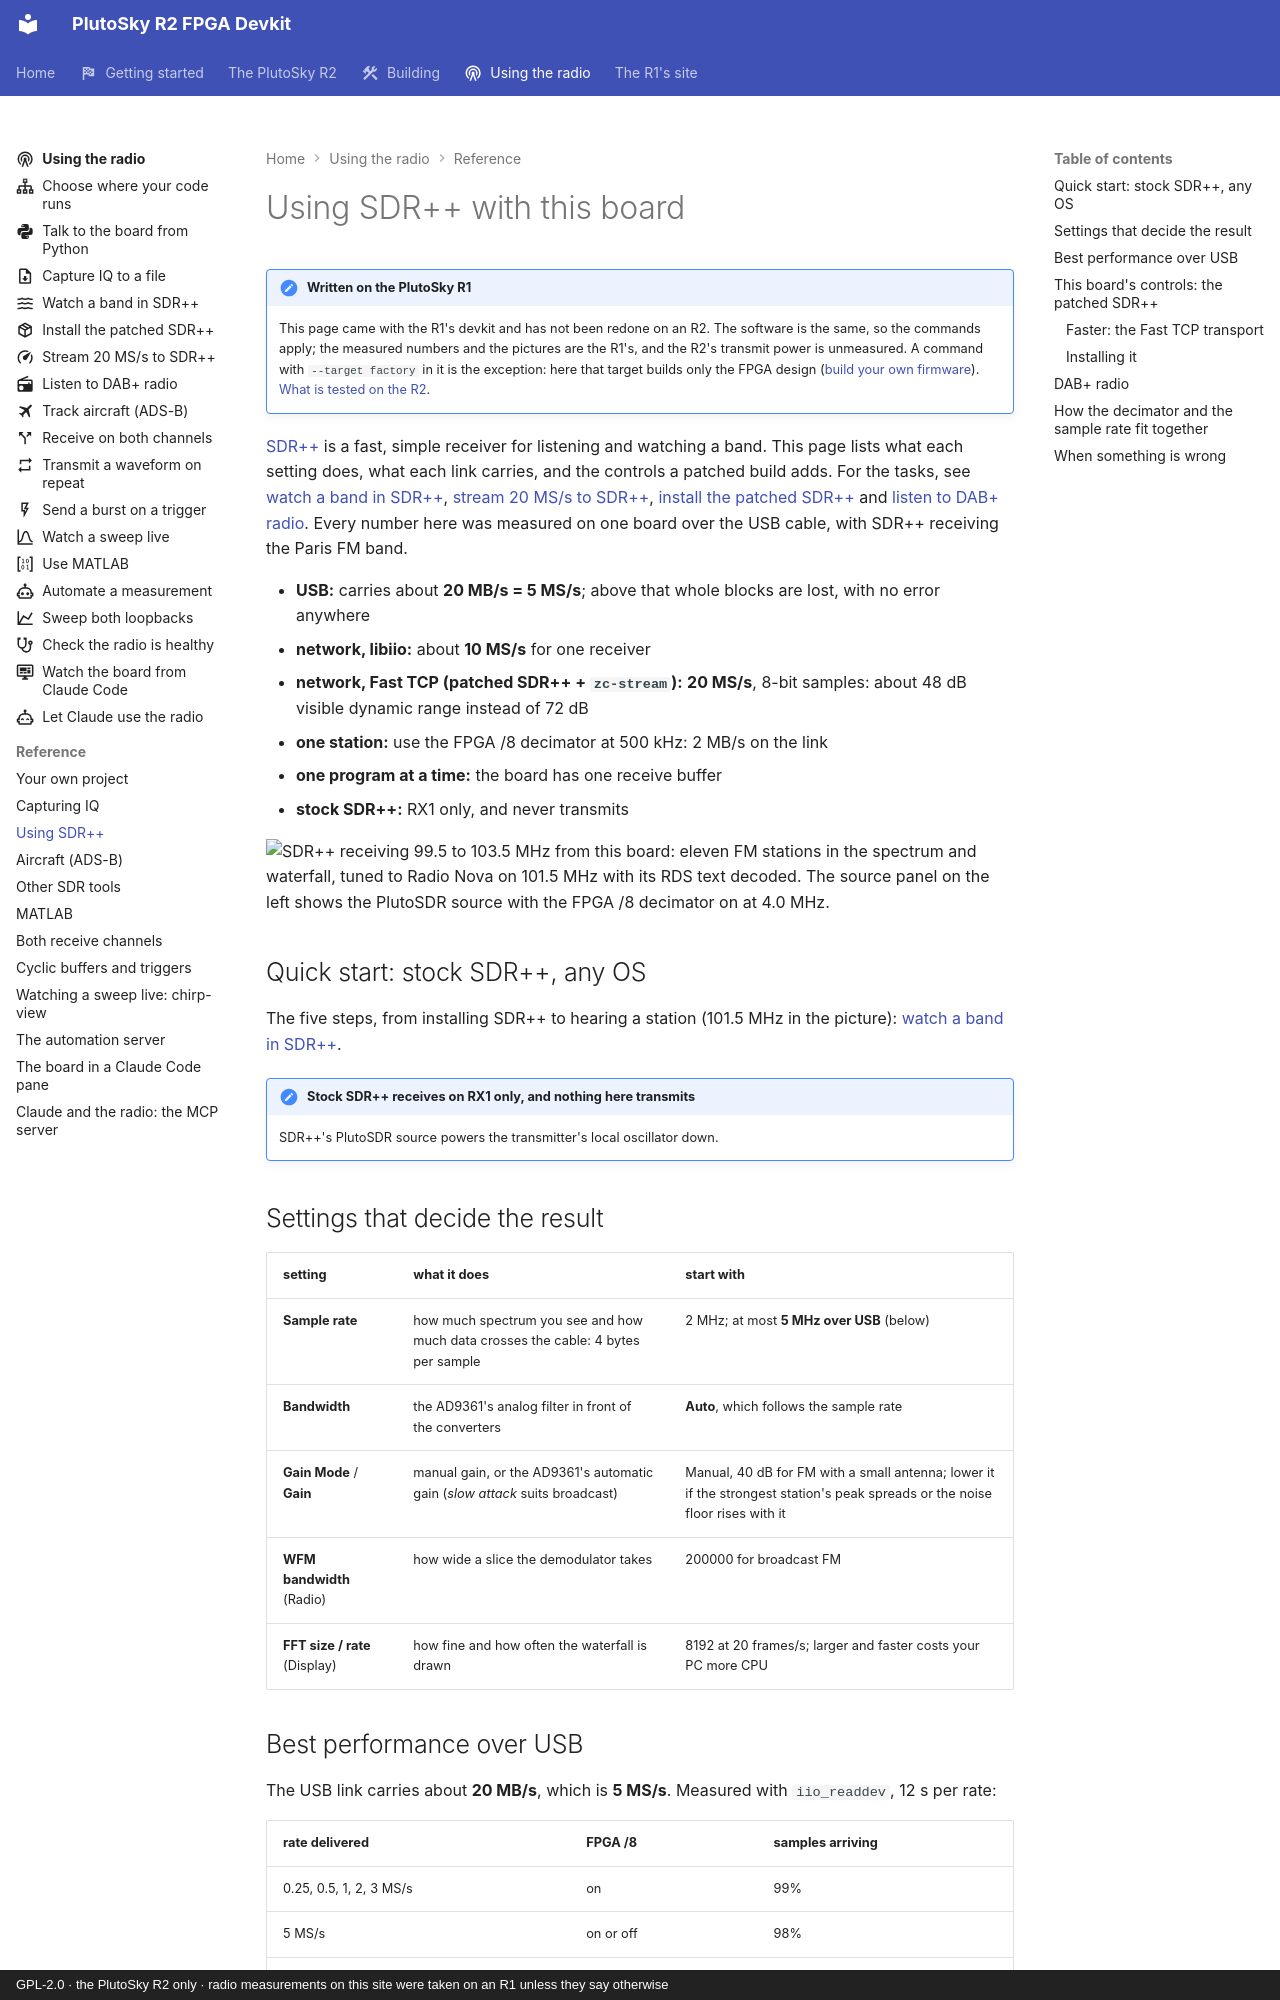

repository: matsvandamme/plutosky-r2-fpga-devkit · page: sdrpp/index.html · generator: mkdocs · copyright: GPL-2.0 · the PlutoSky R2 only · radio measurements on this site were taken on an R1 unless they say otherwise

# Using SDR++ with this board

!!! note "Written on the PlutoSky R1"
    This page came with the R1's devkit and has not been redone on an R2. The
    software is the same, so the commands apply; the measured numbers and the
    pictures are the R1's, and the R2's transmit power is unmeasured. A command with
    `--target factory` in it is the exception: here that target builds only
    the FPGA design ([build your own firmware](build/index.md)).
    [What is tested on the R2](plutosky-r2.md#what-is-tested-and-what-is-not).

[SDR++](https://www.sdrpp.org/) is a fast, simple receiver for listening and
watching a band. This page lists what each setting does, what each link
carries, and the controls a patched build adds. For the tasks, see
[watch a band in SDR++](radio/watch-in-sdrpp.md),
[stream 20 MS/s to SDR++](radio/stream-20-msps.md),
[install the patched SDR++](radio/install-patched-sdrpp.md) and
[listen to DAB+ radio](radio/listen-to-dab.md). Every number here was measured
on one board over the USB cable, with SDR++ receiving the Paris FM band.

- **USB:** carries about **20 MB/s = 5 MS/s**; above that whole blocks are lost, with no error anywhere
- **network, libiio:** about **10 MS/s** for one receiver
- **network, Fast TCP (patched SDR++ + `zc-stream`):** **20 MS/s**, 8-bit samples: about 48 dB visible dynamic range instead of 72 dB
- **one station:** use the FPGA /8 decimator at 500 kHz: 2 MB/s on the link
- **one program at a time:** the board has one receive buffer
- **stock SDR++:** RX1 only, and never transmits

![SDR++ receiving 99.5 to 103.5 MHz from this board: eleven FM stations in the spectrum and waterfall, tuned to Radio Nova on 101.5 MHz with its RDS text decoded. The source panel on the left shows the PlutoSDR source with the FPGA /8 decimator on at 4.0 MHz.](img/sdrpp-overview.jpg)

## Quick start: stock SDR++, any OS

The five steps, from installing SDR++ to hearing a station (101.5 MHz in the
picture): [watch a band in SDR++](radio/watch-in-sdrpp.md).

!!! note "Stock SDR++ receives on RX1 only, and nothing here transmits"
    SDR++'s PlutoSDR source powers the transmitter's local oscillator down.

## Settings that decide the result

| setting | what it does | start with |
|---|---|---|
| **Sample rate** | how much spectrum you see and how much data crosses the cable: 4 bytes per sample | 2 MHz; at most **5 MHz over USB** (below) |
| **Bandwidth** | the AD9361's analog filter in front of the converters | **Auto**, which follows the sample rate |
| **Gain Mode** / **Gain** | manual gain, or the AD9361's automatic gain (*slow attack* suits broadcast) | Manual, 40 dB for FM with a small antenna; lower it if the strongest station's peak spreads or the noise floor rises with it |
| **WFM bandwidth** (Radio) | how wide a slice the demodulator takes | 200000 for broadcast FM |
| **FFT size / rate** (Display) | how fine and how often the waterfall is drawn | 8192 at 20 frames/s; larger and faster costs your PC more CPU |
